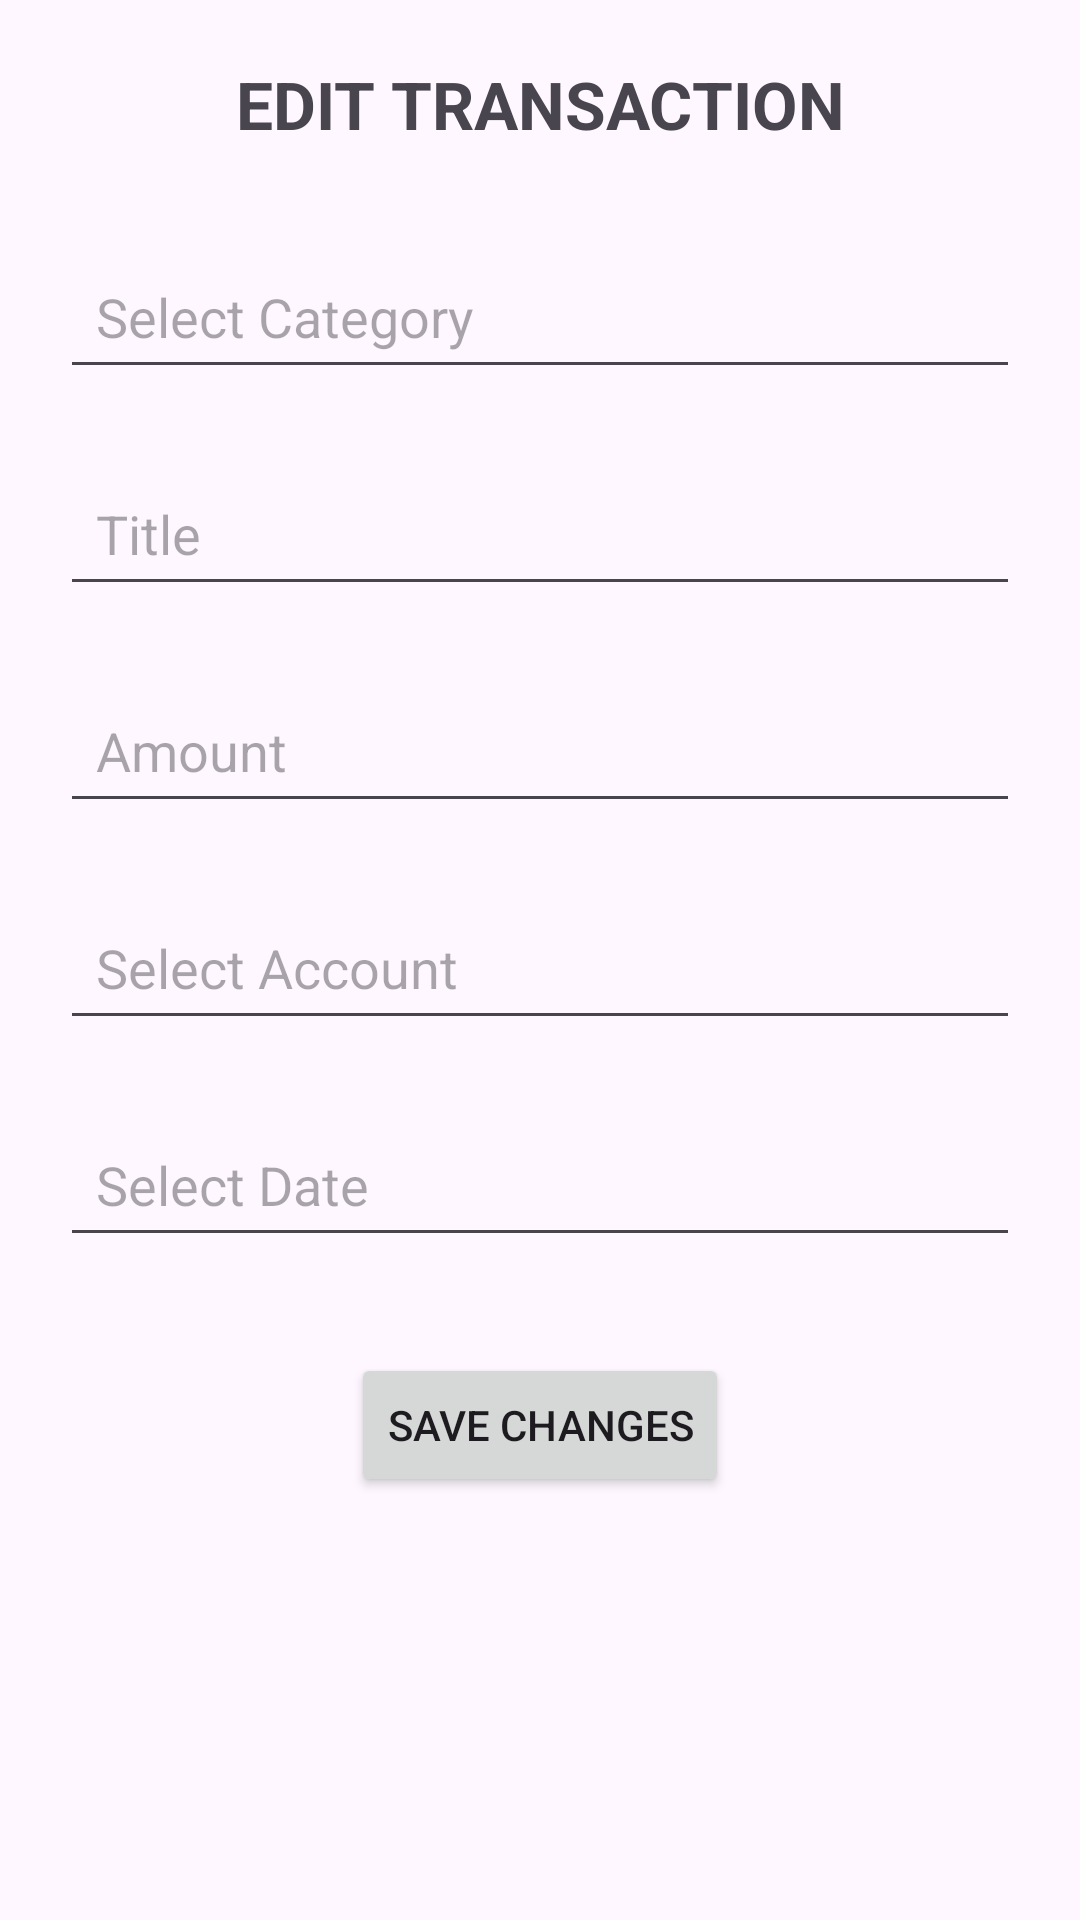

Here is an Android app screen rendered from its layout file. Give the layout XML and the strings, colors and styles it references.
<!-- AndroidManifest.xml: application theme Theme.SmartExpenseTrackerApp -->
<!-- res/layout/fragment_edit_expense.xml -->
<?xml version="1.0" encoding="utf-8"?>
<androidx.constraintlayout.widget.ConstraintLayout
    xmlns:android="http://schemas.android.com/apk/res/android"
    xmlns:app="http://schemas.android.com/apk/res-auto"
    android:layout_width="match_parent"
    android:layout_height="match_parent"
    android:padding="20dp">

    <TextView
        android:id="@+id/titleEdit"
        android:layout_width="wrap_content"
        android:layout_height="wrap_content"
        android:text="EDIT TRANSACTION"
        android:textSize="22sp"
        android:textStyle="bold"
        app:layout_constraintTop_toTopOf="parent"
        app:layout_constraintStart_toStartOf="parent"
        app:layout_constraintEnd_toEndOf="parent"
        android:gravity="center" />

    
    <EditText
        android:id="@+id/inputEditCategory"
        android:layout_width="0dp"
        android:layout_height="wrap_content"
        android:hint="Select Category"
        android:focusable="false"
        android:clickable="true"
        android:padding="12dp"
        android:layout_marginTop="32dp"
        app:layout_constraintTop_toBottomOf="@id/titleEdit"
        app:layout_constraintStart_toStartOf="parent"
        app:layout_constraintEnd_toEndOf="parent" />

    
    <EditText
        android:id="@+id/inputEditTitle"
        android:layout_width="0dp"
        android:layout_height="wrap_content"
        android:hint="Title"
        android:padding="12dp"
        android:layout_marginTop="24dp"
        app:layout_constraintTop_toBottomOf="@id/inputEditCategory"
        app:layout_constraintStart_toStartOf="parent"
        app:layout_constraintEnd_toEndOf="parent" />

    
    <EditText
        android:id="@+id/inputEditAmount"
        android:layout_width="0dp"
        android:layout_height="wrap_content"
        android:hint="Amount"
        android:inputType="numberDecimal"
        android:padding="12dp"
        android:layout_marginTop="24dp"
        app:layout_constraintTop_toBottomOf="@id/inputEditTitle"
        app:layout_constraintStart_toStartOf="parent"
        app:layout_constraintEnd_toEndOf="parent" />

    
    <EditText
        android:id="@+id/inputEditAccount"
        android:layout_width="0dp"
        android:layout_height="wrap_content"
        android:hint="Select Account"
        android:focusable="false"
        android:clickable="true"
        android:padding="12dp"
        android:layout_marginTop="24dp"
        app:layout_constraintTop_toBottomOf="@id/inputEditAmount"
        app:layout_constraintStart_toStartOf="parent"
        app:layout_constraintEnd_toEndOf="parent" />

    
    <EditText
        android:id="@+id/inputEditDate"
        android:layout_width="0dp"
        android:layout_height="wrap_content"
        android:hint="Select Date"
        android:focusable="false"
        android:clickable="true"
        android:padding="12dp"
        android:layout_marginTop="24dp"
        app:layout_constraintTop_toBottomOf="@id/inputEditAccount"
        app:layout_constraintStart_toStartOf="parent"
        app:layout_constraintEnd_toEndOf="parent" />

    
    <Button
        android:id="@+id/btnSaveEdit"
        android:layout_width="wrap_content"
        android:layout_height="wrap_content"
        android:text="Save Changes"
        android:layout_marginTop="32dp"
        app:layout_constraintTop_toBottomOf="@id/inputEditDate"
        app:layout_constraintStart_toStartOf="parent"
        app:layout_constraintEnd_toEndOf="parent" />

</androidx.constraintlayout.widget.ConstraintLayout>
<!-- resources referenced by this layout -->
<resources>
  <style name="Theme.SmartExpenseTrackerApp" parent="Base.Theme.SmartExpenseTrackerApp" />
  <style name="Base.Theme.SmartExpenseTrackerApp" parent="Theme.Material3.DayNight.NoActionBar">
          
          
      </style>
</resources>
